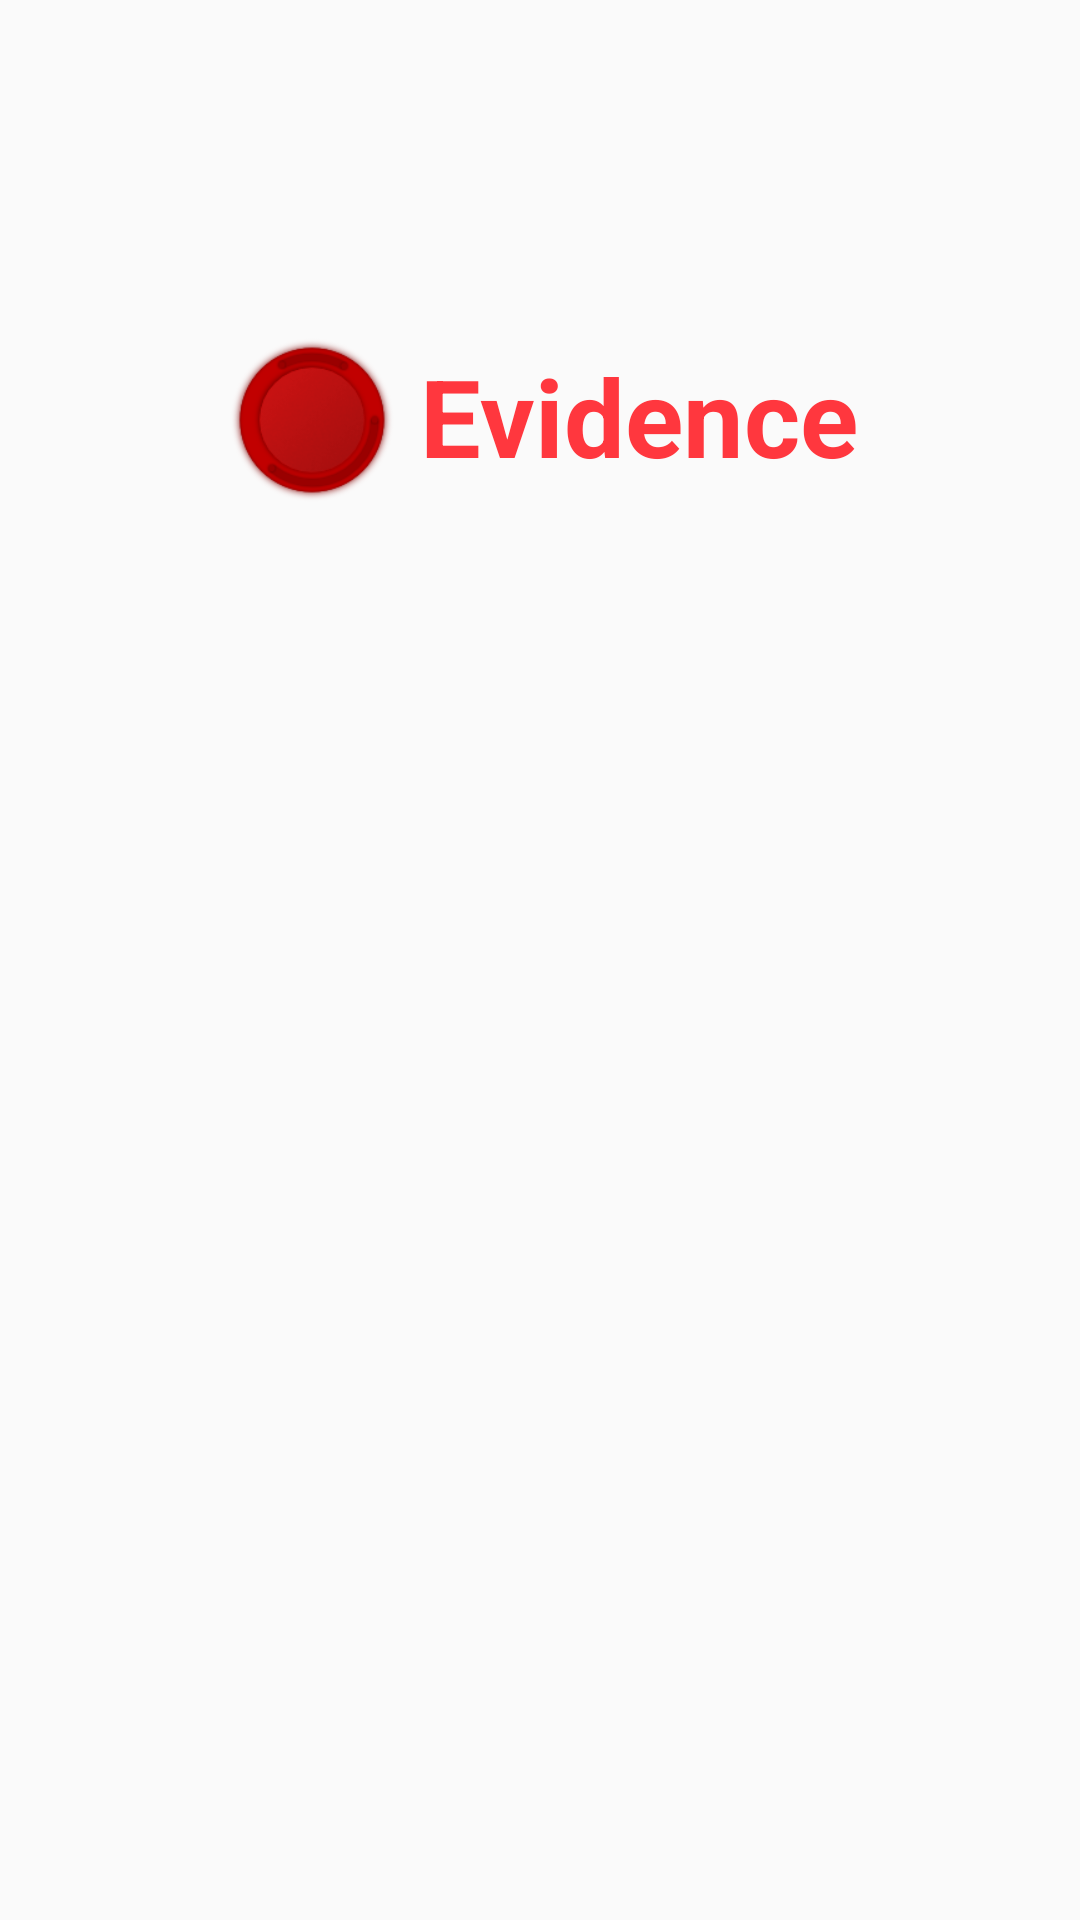

Write the Android layout XML for this screen, with the resource values it uses.
<!-- AndroidManifest.xml: application theme AppTheme -->
<!-- res/layout/activity_entrypoint.xml -->
<?xml version="1.0" encoding="utf-8"?>
<androidx.constraintlayout.widget.ConstraintLayout xmlns:android="http://schemas.android.com/apk/res/android"
    xmlns:app="http://schemas.android.com/apk/res-auto"
    xmlns:tools="http://schemas.android.com/tools"
    style="@style/AppEntry"
    android:layout_width="match_parent"
    android:layout_height="match_parent"
    tools:context=".ActivityEntrypoint">

    <LinearLayout
        android:id="@+id/linearLayout"
        android:layout_width="wrap_content"
        android:layout_height="wrap_content"
        android:orientation="horizontal"
        app:layout_constraintBottom_toTopOf="@+id/loader"
        app:layout_constraintEnd_toEndOf="parent"
        app:layout_constraintStart_toStartOf="parent"
        app:layout_constraintTop_toTopOf="parent">

        <ImageView
            android:id="@+id/imageView2"
            android:layout_width="60dp"
            android:layout_height="60dp"
            android:layout_marginRight="6dp"
            app:srcCompat="@drawable/icon_round" />

        <androidx.constraintlayout.widget.ConstraintLayout
            android:layout_width="match_parent"
            android:layout_height="match_parent">

            <TextView
                android:id="@+id/textView"
                android:layout_width="wrap_content"
                android:layout_height="wrap_content"
                android:layout_weight="1"
                android:text="@string/app_name"
                android:textColor="@color/colorPrimary"
                android:textSize="36sp"
                android:textStyle="bold"
                app:layout_constraintBottom_toBottomOf="parent"
                app:layout_constraintStart_toStartOf="parent"
                app:layout_constraintTop_toTopOf="parent"
                app:layout_constraintVertical_bias="0.37" />
        </androidx.constraintlayout.widget.ConstraintLayout>

    </LinearLayout>

    <ProgressBar
        android:id="@+id/loader"
        style="@style/Widget.AppCompat.ProgressBar"
        android:layout_width="80dp"
        android:layout_height="80dp"
        android:indeterminate="true"
        app:layout_constraintBottom_toBottomOf="parent"
        app:layout_constraintEnd_toEndOf="parent"
        app:layout_constraintStart_toStartOf="parent"
        app:layout_constraintTop_toTopOf="parent" />

    <Button
        android:id="@+id/nextModal"
        style="@android:style/Widget.Material.Button.Colored"
        android:layout_width="252dp"
        android:layout_height="86dp"
        android:alpha="0"
        android:text="@string/action_sign_in_short"
        android:textSize="18sp"
        app:layout_constraintBottom_toBottomOf="parent"
        app:layout_constraintEnd_toEndOf="parent"
        app:layout_constraintStart_toStartOf="parent"
        app:layout_constraintTop_toTopOf="parent" />

</androidx.constraintlayout.widget.ConstraintLayout>
<!-- resources referenced by this layout -->
<resources>
  <color name="colorPrimary">#ff373e</color>
  <!-- drawable icon_round: png bitmap (drawable-hdpi, 6329 bytes) -->
  <string name="action_sign_in_short">Sign in</string>
  <string name="app_name">Evidence</string>
  <style name="AppEntry" parent="Theme.AppCompat.DayNight.NoActionBar">
          <item name="colorPrimary">@color/colorPrimary</item>
          <item name="colorPrimaryDark">?attr/cardBackgroundColor</item>
          <item name="colorAccent">@color/colorAccent</item>
      </style>
  <style name="AppTheme" parent="Theme.AppCompat.DayNight.DarkActionBar">
          
          <item name="colorPrimary">@color/colorPrimary</item>
          <item name="colorPrimaryDark">@color/colorPrimary</item>
          <item name="colorAccent">@color/colorAccent</item>
      </style>
  <color name="colorAccent">#c40016</color>
</resources>
